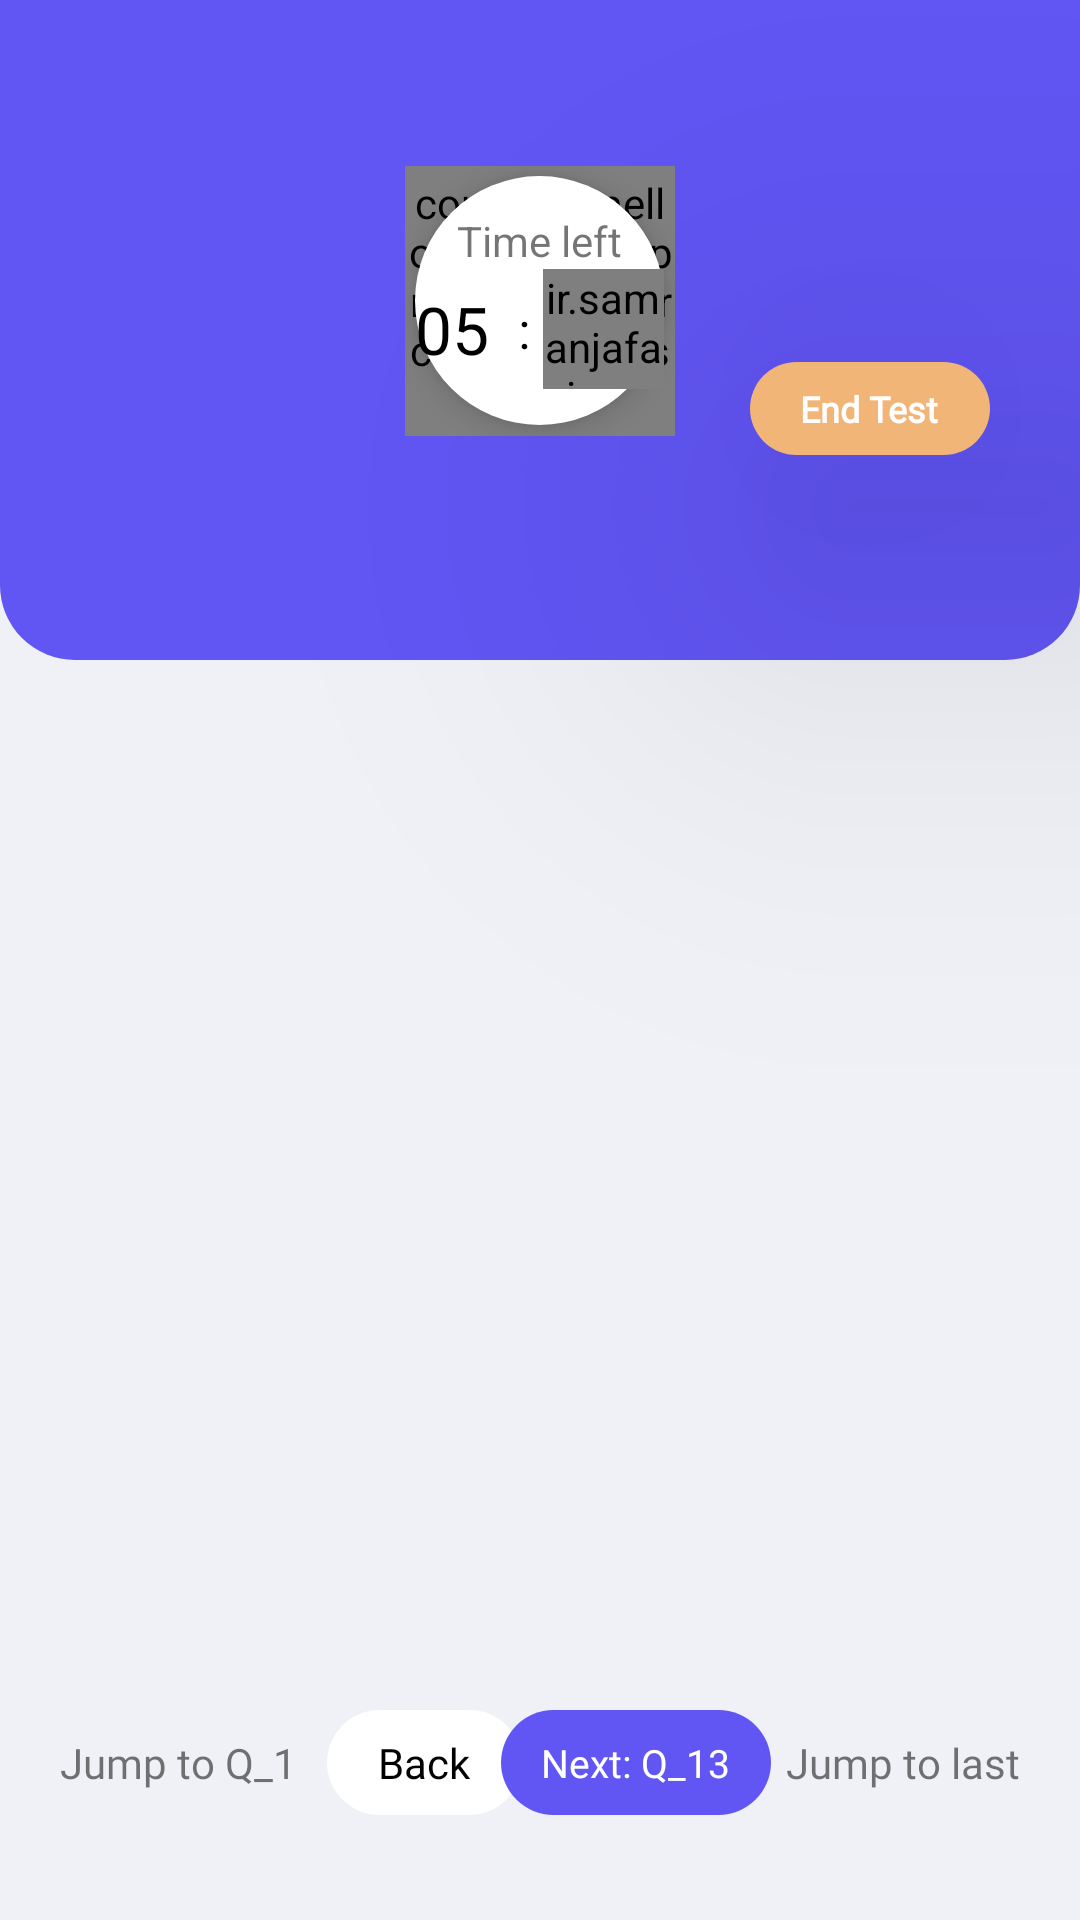

Here is an Android app screen rendered from its layout file. Give the layout XML and the strings, colors and styles it references.
<!-- AndroidManifest.xml: application theme AppTheme -->
<!-- res/layout/fragment_question.xml -->
<?xml version="1.0" encoding="utf-8"?>
<RelativeLayout xmlns:android="http://schemas.android.com/apk/res/android"
    xmlns:app="http://schemas.android.com/apk/res-auto"
    xmlns:tools="http://schemas.android.com/tools"
    android:layout_width="match_parent"
    android:layout_height="match_parent"
    android:background="@color/Light_Grey"
    android:orientation="vertical"
    tools:context=".UI.fragments.QuestionFragment">


    <RelativeLayout
        android:id="@+id/bg"
        android:layout_width="match_parent"
        android:layout_height="220dp"
        android:background="@drawable/background" />




    <RelativeLayout
        android:translationZ="90dp"
        android:id="@+id/circle"
        android:layout_centerHorizontal="true"
        android:layout_below="@+id/bg"
        android:layout_width="wrap_content"
        android:layout_height="wrap_content"
        android:layout_gravity="center_horizontal"
        android:layout_marginTop="-165dp">


        <com.mikhaellopez.circularprogressbar.CircularProgressBar
            android:layout_width="90dp"
            android:id="@+id/progressbar"
            android:layout_height="90dp"
            app:cpb_background_progressbar_color="@color/Transparent"
            app:cpb_progress_direction="to_right"
            app:cpb_progressbar_color="@color/pink_bg"
            app:cpb_progressbar_width="5dp"
            app:cpb_progress_max="100"
            app:cpb_progress="60"
            app:cpb_round_border="false"/>














        <RelativeLayout
            android:elevation="6dp"
            android:layout_centerHorizontal="true"
            android:layout_width="83dp"
            android:layout_centerInParent="true"
            android:layout_height="83dp"
            android:background="@drawable/relative_layout_circle">


            <LinearLayout
                android:layout_centerInParent="true"
                android:layout_width="wrap_content"
                android:layout_height="wrap_content"
                android:orientation="vertical">

                <TextView
                    android:textAlignment="center"
                    android:layout_width="match_parent"
                    android:layout_height="wrap_content"
                    android:text="Time left"
                    android:maxLines="1"
                    android:textSize="14sp"/>

                <RelativeLayout
                    android:layout_width="wrap_content"
                    android:layout_height="40dp"
                    android:orientation="horizontal">

                    <TextView
                        android:id="@+id/min"
                        android:layout_width="wrap_content"
                        android:layout_height="wrap_content"
                        android:layout_centerVertical="true"
                        android:text="05 "
                        android:textAlignment="center"
                        android:textColor="@color/Black"
                        android:textSize="@dimen/h22" />
                    <TextView
                        android:layout_toRightOf="@+id/min"
                        android:layout_width="wrap_content"
                        android:layout_height="wrap_content"
                        android:text=" : "
                        android:textAlignment="center"
                        android:textSize="17sp"
                        android:id="@+id/colun"
                        android:layout_centerVertical="true"
                        android:textColor="@color/Black"/>


                    <ir.samanjafari.easycountdowntimer.EasyCountDownTextview
                        android:layout_width="wrap_content"
                        android:layout_centerVertical="true"
                        android:layout_toRightOf="@+id/colun"
                        android:id="@+id/count"
                        android:layout_height="wrap_content"
                        android:textAlignment="center"
                        android:background="@color/Transparent"
                        app:textColor="@color/Black"
                        app:showDays="false"
                        app:showHours="false"
                        app:textSize="17sp"
                        app:start_automatically="true"/>


                </RelativeLayout>


            </LinearLayout>

        </RelativeLayout>

    </RelativeLayout>

    <RelativeLayout
        android:id="@+id/endTest"
        android:translationZ="90dp"
        android:layout_below="@+id/circle"
        android:layout_gravity="end"
        android:layout_width="80dp"
        android:layout_height="31dp"
        android:background="@drawable/end_test"
        android:layout_alignParentEnd="true"
        android:layout_marginTop="-25dp"
        android:layout_marginEnd="@dimen/dp_30">

        <TextView
            android:layout_width="wrap_content"
            android:layout_height="wrap_content"
            android:layout_centerInParent="true"
            android:fontFamily="@font/sfpro_medium"
            android:text="End Test"
            android:textAlignment="center"
            android:textColor="@color/white"
            android:textSize="@dimen/h12"
            android:textStyle="bold" />

    </RelativeLayout>


    <HorizontalScrollView
        android:layout_width="match_parent"
        android:layout_height="wrap_content"
        android:layout_above="@+id/bottom"
        android:layout_below="@+id/circle"
        android:layout_marginTop="-45dp"
        android:fillViewport="true">

        <androidx.viewpager.widget.ViewPager
            android:id="@+id/viewPager"
            android:layout_width="match_parent"

            android:layout_height="wrap_content" />

    </HorizontalScrollView>


    <RelativeLayout
        android:id="@+id/bottom"
        android:layout_width="match_parent"
        android:layout_height="wrap_content"
        android:layout_alignParentBottom="true"
        android:layout_marginStart="@dimen/dp_20"
        android:layout_marginTop="@dimen/dp_10"
        android:layout_marginEnd="@dimen/dp_20"
        android:layout_marginBottom="35dp">

        <LinearLayout
            android:id="@+id/jumptoq1"
            android:layout_width="wrap_content"
            android:layout_height="wrap_content"
            android:layout_centerVertical="true"
            android:orientation="horizontal">

            <TextView
                android:layout_width="wrap_content"
                android:layout_height="wrap_content"
                android:fontFamily="@font/sfpro_medium"
                android:text="Jump to Q_1"
                android:textSize="14sp" />

        </LinearLayout>

        <RelativeLayout
            android:id="@+id/back"
            android:layout_width="65dp"
            android:layout_height="35dp"
            android:layout_centerVertical="true"
            android:layout_marginStart="@dimen/dp_10"
            android:layout_toRightOf="@+id/jumptoq1"
            android:background="@drawable/circular_white_round">

            <TextView
                android:layout_width="wrap_content"
                android:layout_height="wrap_content"
                android:layout_centerInParent="true"
                android:fontFamily="@font/sfpro_medium"
                android:text="Back"
                android:textColor="@color/Black"
                android:textSize="14sp" />


        </RelativeLayout>

        <RelativeLayout
            android:id="@+id/next"
            android:layout_width="90dp"
            android:layout_height="35dp"
            android:layout_centerVertical="true"
            android:layout_marginRight="5dp"
            android:layout_toLeftOf="@+id/jumptolast"
            android:background="@drawable/circular_purple_round">

            <LinearLayout
                android:layout_width="wrap_content"
                android:layout_height="wrap_content"
                android:layout_centerInParent="true">

                <TextView
                    android:layout_width="wrap_content"
                    android:layout_height="wrap_content"
                    android:layout_centerInParent="true"
                    android:fontFamily="@font/sfpro_medium"
                    android:text="Next: "
                    android:textColor="@color/white"
                    android:textSize="13sp" />

                <TextView
                    android:id="@+id/nextquestionno"
                    android:layout_width="wrap_content"
                    android:layout_height="wrap_content"
                    android:layout_centerHorizontal="true"
                    android:layout_centerVertical="true"
                    android:fontFamily="@font/sfpro_semibold"
                    android:text="Q_13"
                    android:textColor="@color/white"
                    android:textSize="13sp" />
            </LinearLayout>

        </RelativeLayout>

        <LinearLayout
            android:id="@+id/jumptolast"
            android:layout_width="wrap_content"
            android:layout_height="wrap_content"
            android:layout_alignParentEnd="true"
            android:layout_centerVertical="true"
            android:orientation="horizontal">

            <TextView
                android:layout_width="wrap_content"
                android:layout_height="wrap_content"
                android:fontFamily="@font/sfpro_medium"
                android:text="Jump to last"
                android:textSize="14sp" />

        </LinearLayout>

    </RelativeLayout>


</RelativeLayout>
<!-- resources referenced by this layout -->
<resources>
  <color name="Black">#000000</color>
  <color name="Light_Grey">#F0f1f7</color>
  <color name="Transparent">#00000000</color>
  <color name="pink_bg">#f2b578</color>
  <color name="white">#FFFFFF</color>
  <dimen name="dp_10">10dp</dimen>
  <dimen name="dp_20">20dp</dimen>
  <dimen name="dp_30">30dp</dimen>
  <dimen name="h12">12sp</dimen>
  <dimen name="h22">22sp</dimen>
  <!-- drawable background (drawable) -->
  <?xml version="1.0" encoding="utf-8"?>
  <shape xmlns:android="http://schemas.android.com/apk/res/android"
      android:shape="rectangle"
      >
  
      <corners
          android:radius="25dp"
          android:topRightRadius="0dp"
          android:bottomRightRadius="25dp"
          android:bottomLeftRadius="25dp"
          android:topLeftRadius="0dp"/>
  
      <solid
          android:color="@color/bg_color"/>
  </shape>
  <!-- drawable circle (drawable) -->
  <?xml version="1.0" encoding="utf-8"?>
  <shape
      xmlns:android="http://schemas.android.com/apk/res/android"
      android:shape="ring"
      android:innerRadiusRatio="2.5"
      android:thickness="@dimen/dp_5"
      android:useLevel="false">
  
      <solid android:color="@color/pink_bg" />
  
  </shape>
  <!-- drawable circle_progress (drawable) -->
  <?xml version="1.0" encoding="utf-8"?>
  <rotate xmlns:android="http://schemas.android.com/apk/res/android"
      android:fromDegrees="270"
      android:toDegrees="270">
      <shape
          android:innerRadiusRatio="2.5"
          android:shape="ring"
          android:thickness="4dp"
          android:useLevel="true">
  
          <gradient
              android:angle="0"
              android:endColor="@color/pink_bg"
              android:startColor="@color/pink_bg"
              android:type="sweep"
              android:useLevel="false" />
      </shape>
  </rotate>
  <!-- drawable circular_purple_round (drawable) -->
  <?xml version="1.0" encoding="utf-8"?>
  <shape xmlns:android="http://schemas.android.com/apk/res/android"
      >
  
      <corners
          android:radius="25dp"
          android:topRightRadius="25dp"
          android:bottomRightRadius="25dp"
          android:bottomLeftRadius="25dp"
          android:topLeftRadius="25dp"/>
  
      <solid
          android:color="@color/bg_color"/>
  </shape>
  <!-- drawable circular_white_round (drawable) -->
  <?xml version="1.0" encoding="utf-8"?>
  <shape xmlns:android="http://schemas.android.com/apk/res/android"
      >
  
      <corners
          android:radius="25dp"
          android:topRightRadius="25dp"
          android:bottomRightRadius="25dp"
          android:bottomLeftRadius="25dp"
          android:topLeftRadius="25dp"/>
  
      <solid
          android:color="@color/white"/>
  </shape>
  <!-- drawable end_test (drawable) -->
  <?xml version="1.0" encoding="utf-8"?>
  <shape xmlns:android="http://schemas.android.com/apk/res/android">
      <solid android:color="@color/pink_bg"/> 
      <corners
          android:bottomRightRadius="20dp"
          android:bottomLeftRadius="@dimen/dp_20"
          android:topLeftRadius="@dimen/dp_20"
          android:topRightRadius="@dimen/dp_20"/>
  
  </shape>
  <!-- drawable relative_layout_circle (drawable) -->
  <?xml version="1.0" encoding="utf-8"?>
  <shape xmlns:android="http://schemas.android.com/apk/res/android"
      android:shape="oval" >
      <solid android:color="@color/white"/> 
      <corners
          android:bottomRightRadius="100dp"
          android:bottomLeftRadius="100dp"
          android:topLeftRadius="100dp"
          android:topRightRadius="100dp"/>
      <size android:width="65dp" android:height="55dp"/>
  </shape>
  <style name="AppTheme" parent="Theme.AppCompat.Light.NoActionBar">
          
          <item name="colorPrimary">@color/colorPrimary</item>
          <item name="colorPrimaryDark">@color/bg_color</item>
          <item name="colorAccent">@color/pink_bg</item>
  
      </style>
  <color name="bg_color">#6155f4</color>
  <dimen name="dp_5">5dp</dimen>
  <color name="colorPrimary">#008577</color>
</resources>
